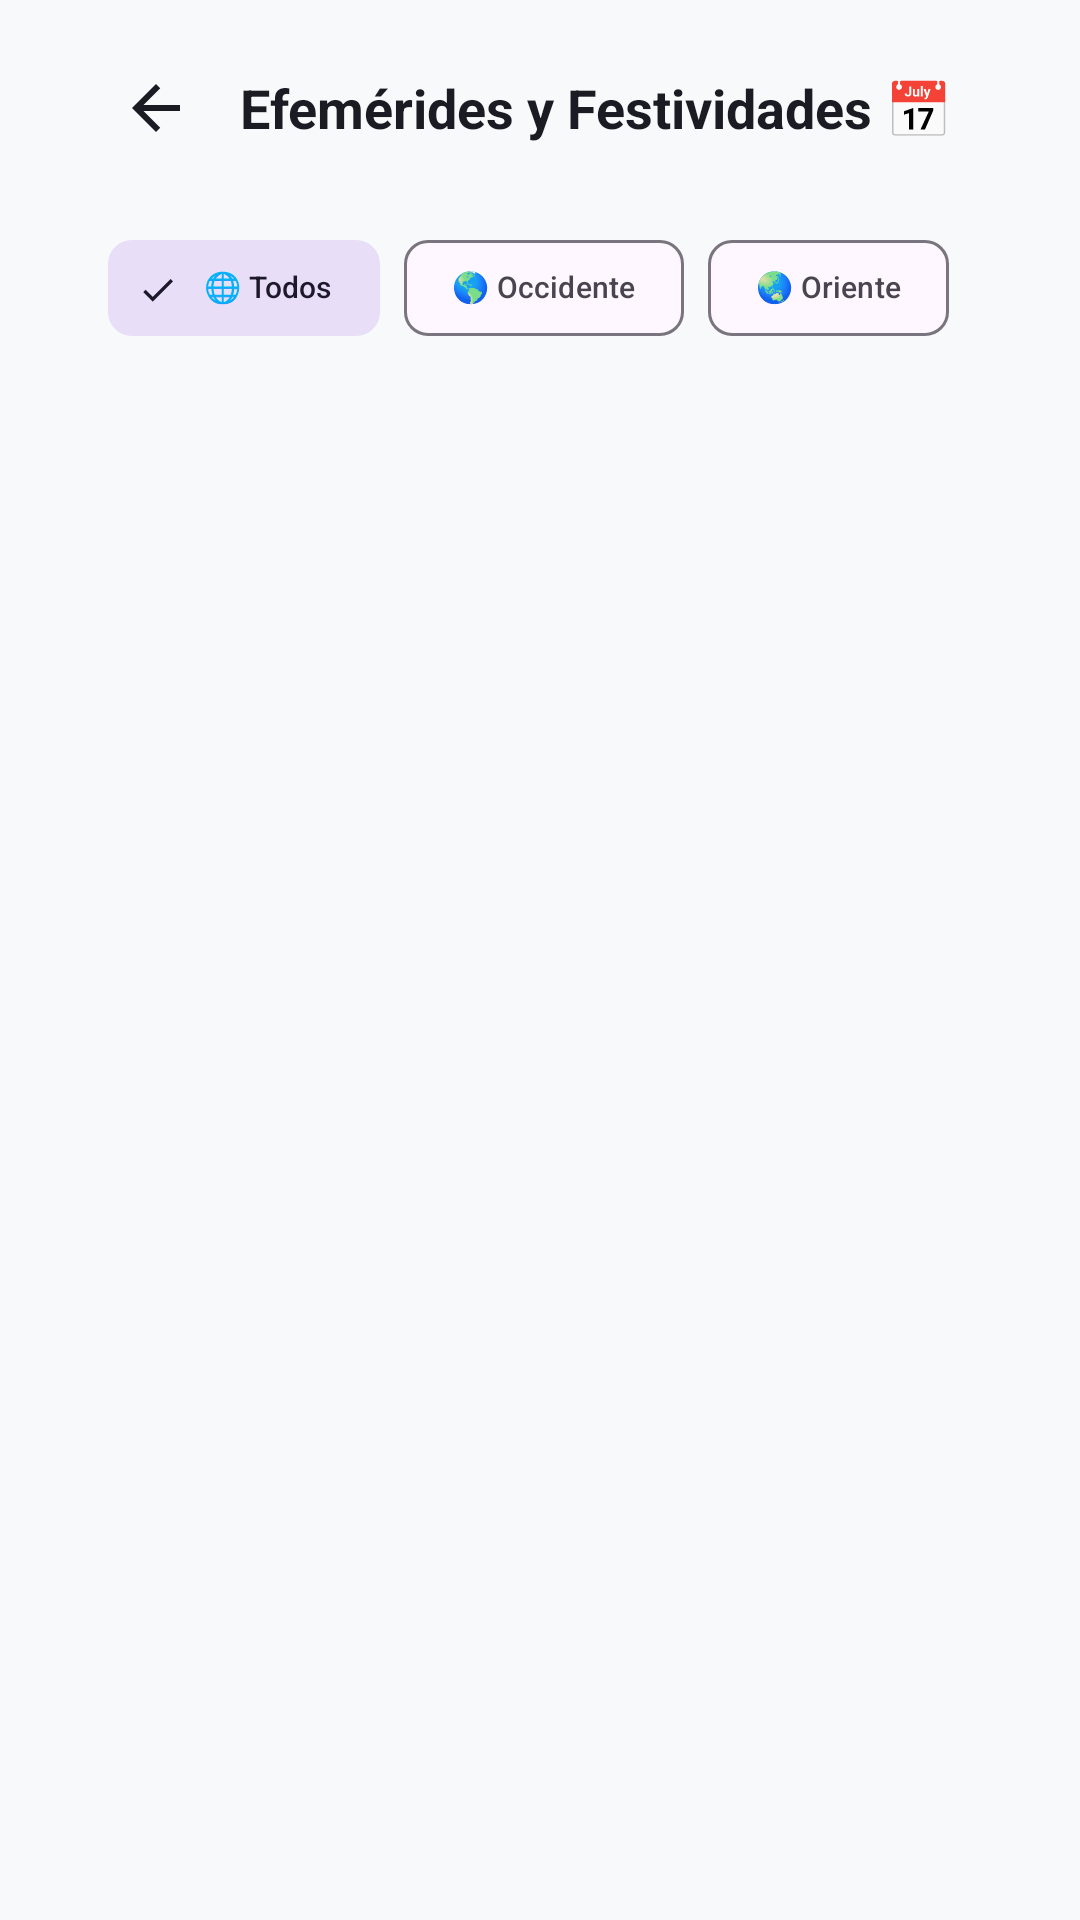

Android layout source for this screen:
<!-- AndroidManifest.xml: application theme Theme.RuwaySpace -->
<!-- res/layout/activity_efemerides.xml -->
<?xml version="1.0" encoding="utf-8"?>
<LinearLayout xmlns:android="http://schemas.android.com/apk/res/android"
    xmlns:app="http://schemas.android.com/apk/res-auto"
    android:layout_width="match_parent"
    android:layout_height="match_parent"
    android:background="#F8F9FA"
    android:fitsSystemWindows="true"
    android:orientation="vertical"
    android:padding="20dp">

    
    <LinearLayout
        android:layout_width="match_parent"
        android:layout_height="wrap_content"
        android:layout_marginStart="16dp"
        android:gravity="center_vertical"
        android:orientation="horizontal">

        <ImageView
            android:id="@+id/btnBackEfemerides"
            android:layout_width="32dp"
            android:layout_height="32dp"
            android:contentDescription="Regresar"
            android:padding="4dp"
            android:src="@drawable/ic_back"
            app:tint="@color/text_dark" />

        <TextView
            android:layout_width="0dp"
            android:layout_height="wrap_content"
            android:layout_marginStart="12dp"
            android:layout_weight="1"
            android:text="Efemérides y Festividades 📅"
            android:textColor="@color/text_dark"
            android:textSize="18sp"
            android:textStyle="bold" />
    </LinearLayout>

    
    <HorizontalScrollView
        android:layout_width="match_parent"
        android:layout_height="wrap_content"
        android:layout_marginStart="16dp"
        android:layout_marginTop="20dp"
        android:clipToPadding="false"
        android:scrollbars="none">

        <com.google.android.material.chip.ChipGroup
            android:id="@+id/chipGroupFilters"
            android:layout_width="wrap_content"
            android:layout_height="wrap_content"
            app:singleSelection="true"
            app:selectionRequired="true"
            app:chipSpacingHorizontal="8dp">

            <com.google.android.material.chip.Chip
                android:id="@+id/chipTodos"
                style="@style/Widget.Material3.Chip.Filter"
                android:layout_width="wrap_content"
                android:layout_height="wrap_content"
                android:checked="true"
                android:text="🌐 Todos" />

            <com.google.android.material.chip.Chip
                android:id="@+id/chipOccidental"
                style="@style/Widget.Material3.Chip.Filter"
                android:layout_width="wrap_content"
                android:layout_height="wrap_content"
                android:text="🌎 Occidente" />

            <com.google.android.material.chip.Chip
                android:id="@+id/chipOriental"
                style="@style/Widget.Material3.Chip.Filter"
                android:layout_width="wrap_content"
                android:layout_height="wrap_content"
                android:text="🌏 Oriente" />

        </com.google.android.material.chip.ChipGroup>
    </HorizontalScrollView>

    
    <androidx.core.widget.NestedScrollView
        android:layout_width="match_parent"
        android:layout_height="match_parent"
        android:layout_marginTop="16dp"
        android:fillViewport="true">

        <LinearLayout
            android:id="@+id/containerEfemerides"
            android:layout_width="match_parent"
            android:layout_height="wrap_content"
            android:orientation="vertical">

        </LinearLayout>
    </androidx.core.widget.NestedScrollView>

</LinearLayout>
<!-- resources referenced by this layout -->
<resources>
  <color name="text_dark">#1A1B23</color>
  <!-- drawable ic_back (drawable) -->
  <vector xmlns:android="http://schemas.android.com/apk/res/android"
      android:width="24dp"
      android:height="24dp"
      android:viewportWidth="24"
      android:viewportHeight="24">
      <path
          android:fillColor="#1F1F1F"
          android:pathData="M20,11H7.83l5.59,-5.59L12,4l-8,8 8,8 1.41,-1.41L7.83,13H20v-2z"/>
  </vector>
  <style name="Theme.RuwaySpace" parent="Base.Theme.RuwaySpace" />
  <style name="Base.Theme.RuwaySpace" parent="Theme.Material3.DayNight.NoActionBar">
          
  
          
          <item name="android:textSize">10sp</item>
      </style>
</resources>
